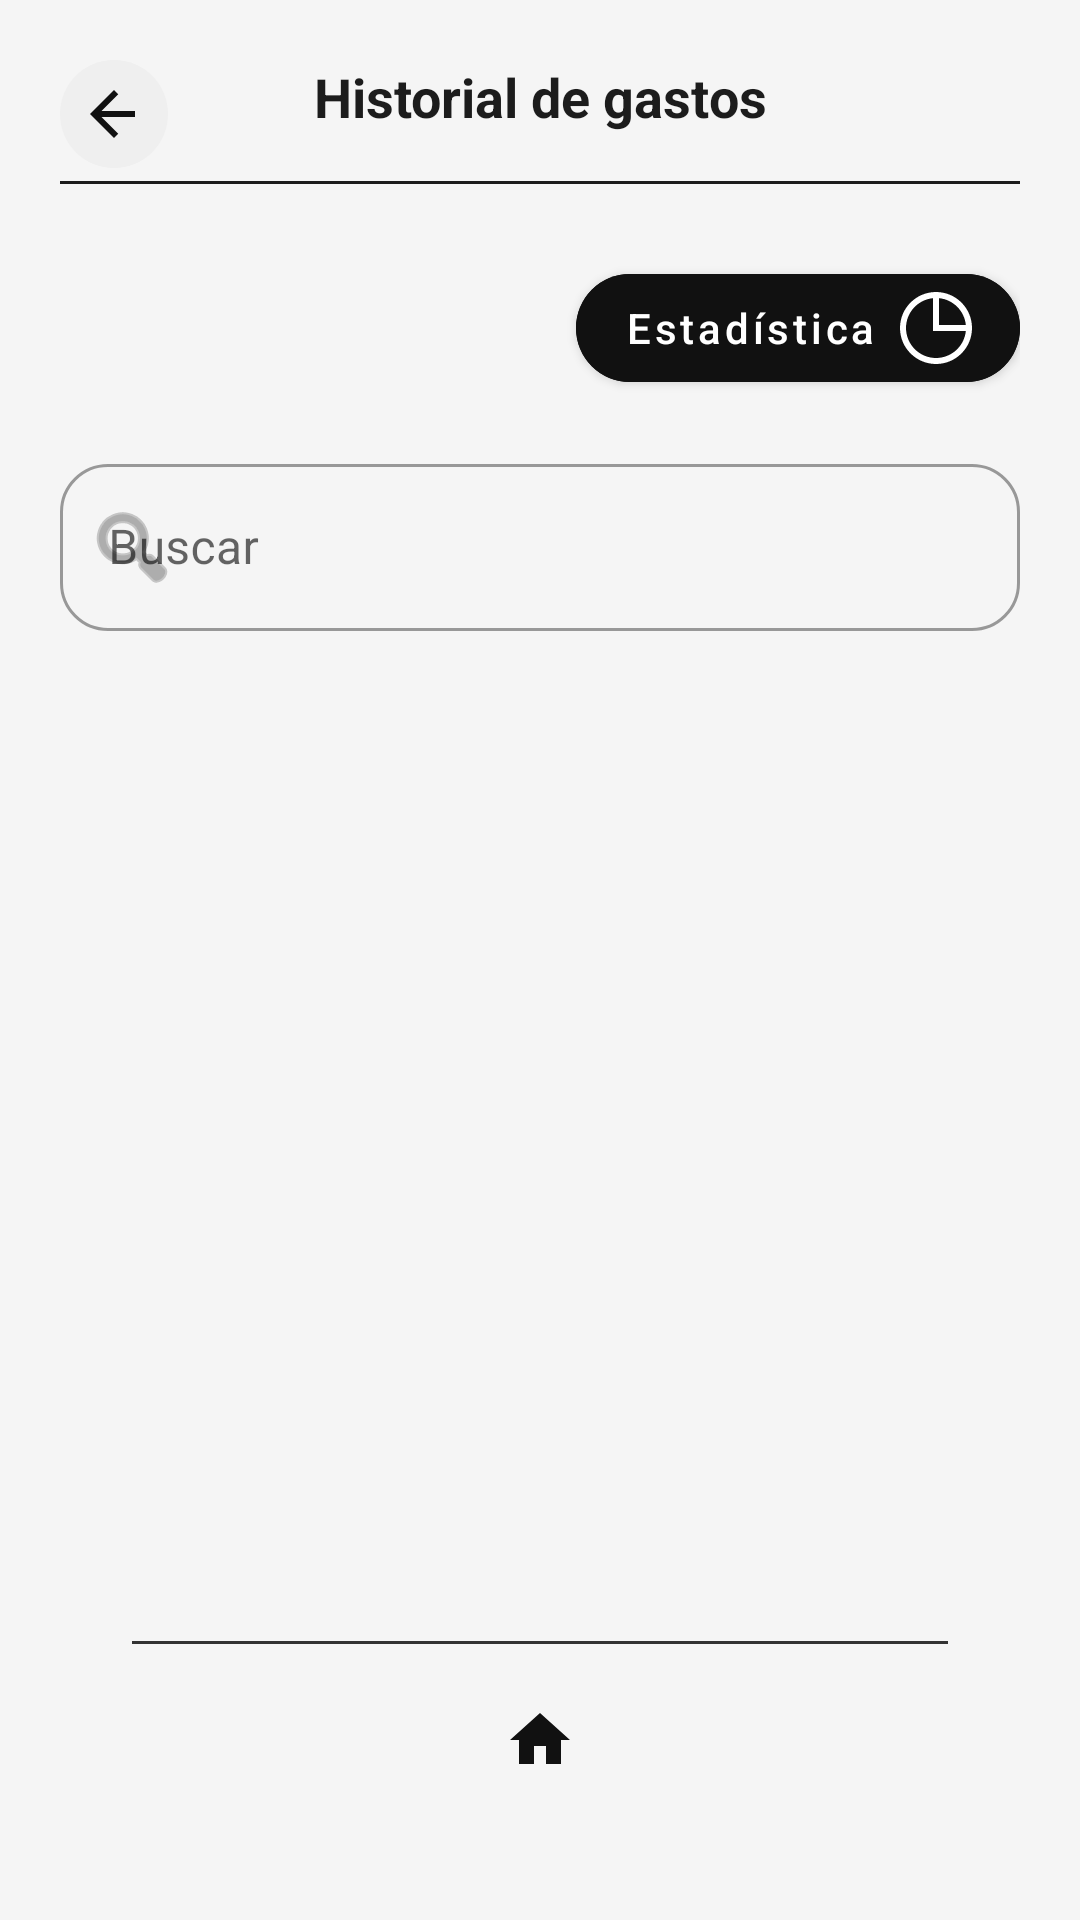

Here is an Android app screen rendered from its layout file. Give the layout XML and the strings, colors and styles it references.
<!-- AndroidManifest.xml: application theme Theme.SmartCash -->
<!-- res/layout/fragment_expense_history.xml -->
<?xml version="1.0" encoding="utf-8"?>
<LinearLayout xmlns:android="http://schemas.android.com/apk/res/android"
    xmlns:app="http://schemas.android.com/apk/res-auto"
    xmlns:tools="http://schemas.android.com/tools"
    android:layout_width="match_parent"
    android:layout_height="match_parent"
    android:background="@color/app_background"
    android:orientation="vertical"
    android:padding="20dp">

    <androidx.constraintlayout.widget.ConstraintLayout
        android:layout_width="match_parent"
        android:layout_height="wrap_content">

        <ImageButton
            android:id="@+id/btnBack"
            android:layout_width="36dp"
            android:layout_height="36dp"
            android:background="@drawable/bg_circle_light"
            android:contentDescription="@string/welcome"
            android:padding="6dp"
            android:src="@drawable/ic_back"
            app:layout_constraintStart_toStartOf="parent"
            app:layout_constraintTop_toTopOf="parent" />

        <TextView
            android:id="@+id/tvTitle"
            android:layout_width="wrap_content"
            android:layout_height="wrap_content"
            android:text="@string/title_expense_history"
            android:textAllCaps="false"
            android:textColor="@color/text_primary"
            android:textSize="18sp"
            android:textStyle="bold"
            app:layout_constraintEnd_toEndOf="parent"
            app:layout_constraintStart_toStartOf="parent"
            app:layout_constraintTop_toTopOf="parent" />

        <View
            android:id="@+id/dividerHeader"
            android:layout_width="0dp"
            android:layout_height="1dp"
            android:layout_marginTop="16dp"
            android:background="@color/text_primary"
            app:layout_constraintEnd_toEndOf="parent"
            app:layout_constraintStart_toStartOf="parent"
            app:layout_constraintTop_toBottomOf="@id/tvTitle" />

        <com.google.android.material.button.MaterialButton
            android:id="@+id/btnStatistics"
            style="@style/Widget.MaterialComponents.Button"
            android:layout_width="wrap_content"
            android:layout_height="48dp"
            android:layout_marginTop="24dp"
            android:backgroundTint="@color/surface_dark"
            android:text="@string/action_statistics"
            android:textAllCaps="false"
            android:textColor="@android:color/white"
            app:cornerRadius="30dp"
            app:icon="@drawable/ic_button_statistics"
            app:iconGravity="textEnd"
            app:iconPadding="8dp"
            app:iconTint="@android:color/white"
            app:layout_constraintEnd_toEndOf="parent"
            app:layout_constraintTop_toBottomOf="@id/dividerHeader" />
    </androidx.constraintlayout.widget.ConstraintLayout>

    <com.google.android.material.textfield.TextInputLayout
        android:id="@+id/tilSearch"
        style="@style/Widget.MaterialComponents.TextInputLayout.OutlinedBox"
        android:layout_width="match_parent"
        android:layout_height="wrap_content"
        android:layout_marginTop="16dp"
        app:boxCornerRadiusBottomEnd="16dp"
        app:boxCornerRadiusBottomStart="16dp"
        app:boxCornerRadiusTopEnd="16dp"
        app:boxCornerRadiusTopStart="16dp"
        app:startIconDrawable="@android:drawable/ic_menu_search"
        app:startIconTint="@color/text_secondary">

        <com.google.android.material.textfield.TextInputEditText
            android:id="@+id/etSearch"
            android:layout_width="match_parent"
            android:layout_height="wrap_content"
            android:hint="@string/search_hint"
            android:imeOptions="actionDone"
            android:inputType="text" />
    </com.google.android.material.textfield.TextInputLayout>

    <androidx.recyclerview.widget.RecyclerView
        android:id="@+id/rvExpenseHistory"
        android:layout_width="match_parent"
        android:layout_height="0dp"
        android:layout_marginTop="20dp"
        android:layout_weight="1"
        android:clipToPadding="false"
        android:paddingBottom="20dp"
        app:layoutManager="androidx.recyclerview.widget.LinearLayoutManager" />

    <include
        android:id="@+id/homeFooter"
        layout="@layout/include_home_footer" />

</LinearLayout>
<!-- res/layout/include_home_footer.xml (included above) -->
<?xml version="1.0" encoding="utf-8"?>
<LinearLayout xmlns:android="http://schemas.android.com/apk/res/android"
    android:layout_width="match_parent"
    android:layout_height="wrap_content"
    android:gravity="center"
    android:orientation="vertical"
    android:paddingTop="24dp"
    android:paddingBottom="16dp">

    <View
        android:layout_width="match_parent"
        android:layout_height="1dp"
        android:layout_marginStart="24dp"
        android:layout_marginEnd="24dp"
        android:background="#333333" />

    <ImageButton
        android:id="@+id/btnHome"
        android:layout_width="48dp"
        android:layout_height="48dp"
        android:layout_marginTop="8dp"
        android:background="@android:color/transparent"
        android:contentDescription="@string/welcome"
        android:padding="8dp"
        android:src="@drawable/ic_home" />

</LinearLayout>
<!-- resources referenced by this layout -->
<resources>
  <color name="app_background">#F5F5F5</color>
  <color name="surface_dark">#111111</color>
  <color name="text_primary">#1C1C1C</color>
  <color name="text_secondary">#7D7D7D</color>
  <!-- drawable bg_circle_light (drawable) -->
  <?xml version="1.0" encoding="utf-8"?>
  <shape xmlns:android="http://schemas.android.com/apk/res/android"
      android:shape="oval">
      <solid android:color="#EFEFEF" />
  </shape>
  <!-- drawable ic_back (drawable) -->
  <?xml version="1.0" encoding="utf-8"?>
  <vector xmlns:android="http://schemas.android.com/apk/res/android"
      android:width="24dp"
      android:height="24dp"
      android:viewportWidth="24"
      android:viewportHeight="24">
      <path
          android:fillColor="#111111"
          android:pathData="M19,11H7.83l5.59,-5.59L12,4l-8,8 8,8 1.41,-1.41L7.83,13H19v-2z" />
  </vector>
  <!-- drawable ic_button_statistics (drawable) -->
  <?xml version="1.0" encoding="utf-8"?>
  <vector xmlns:android="http://schemas.android.com/apk/res/android"
      android:width="24dp"
      android:height="24dp"
      android:viewportWidth="24"
      android:viewportHeight="24">
  
      <path
          android:fillColor="#000000"
          android:pathData="M12,0c-6.627,0 -12,5.373 -12,12s5.373,12 12,12 12,-5.373 12,-12 -5.373,-12 -12,-12zm9.949,11h-8.949v-8.949c4.717,0.47 8.479,4.232 8.949,8.949zm-9.949,11c-5.514,0 -10,-4.486 -10,-10 0,-5.177 3.954,-9.446 9,-9.949v10.949h10.949c-0.504,5.046 -4.773,9 -9.949,9z"/>
  </vector>
  <!-- drawable ic_home (drawable) -->
  <?xml version="1.0" encoding="utf-8"?>
  <vector xmlns:android="http://schemas.android.com/apk/res/android"
      android:width="24dp"
      android:height="24dp"
      android:viewportWidth="24"
      android:viewportHeight="24">
      <path
          android:fillColor="#111111"
          android:pathData="M10,20v-6h4v6h5v-8h3L12,3 2,12h3v8z" />
  </vector>
  <string name="action_statistics">Estadística</string>
  <string name="search_hint">Buscar</string>
  <string name="title_expense_history">Historial de gastos</string>
  <string name="welcome">Bienvenido</string>
  <style name="Theme.SmartCash" parent="Theme.MaterialComponents.DayNight.NoActionBar">
          <item name="android:statusBarColor">@android:color/transparent</item>
          <item name="android:windowBackground">@color/app_background</item>
      </style>
</resources>
